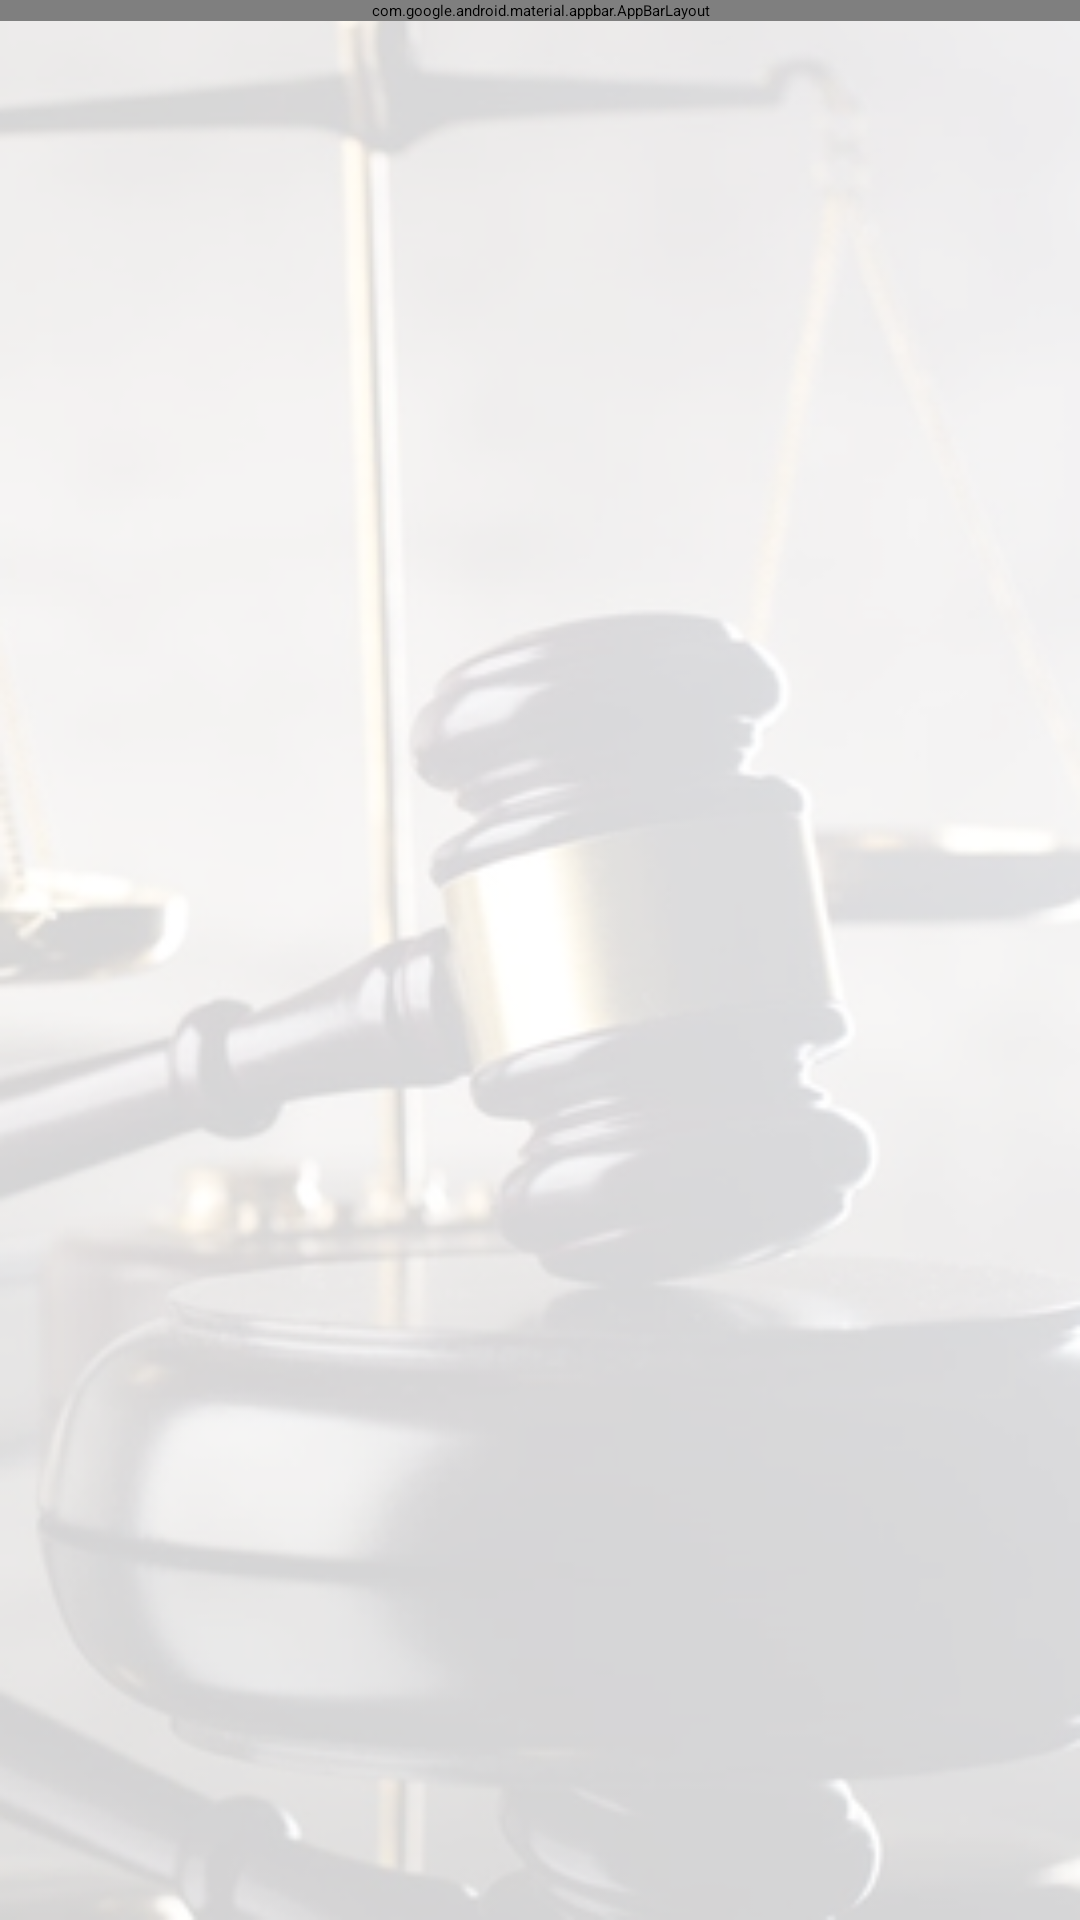

Layout XML and referenced resources for this Android screen:
<!-- AndroidManifest.xml: activity theme AppTheme.NoActionBar -->
<!-- res/layout/activity_lawyers.xml -->
<?xml version="1.0" encoding="utf-8"?>
<androidx.coordinatorlayout.widget.CoordinatorLayout xmlns:android="http://schemas.android.com/apk/res/android"
    xmlns:app="http://schemas.android.com/apk/res-auto"
    xmlns:tools="http://schemas.android.com/tools"
    android:layout_width="match_parent"
    android:layout_height="match_parent"
    android:background="@drawable/bg"

    tools:context=".activities.admin.LawyersActivity">

    <com.google.android.material.appbar.AppBarLayout
        android:layout_width="match_parent"
        android:layout_height="wrap_content"
        android:theme="@style/AppTheme.AppBarOverlay">
        <androidx.appcompat.widget.Toolbar
            android:id="@+id/toolbar"
            android:layout_width="match_parent"
            android:layout_height="wrap_content" />


        <com.google.android.material.tabs.TabLayout
            android:id="@+id/tabs"
            android:layout_width="match_parent"
            android:layout_height="wrap_content"
            android:background="?attr/colorPrimary"
            app:tabIndicatorColor="@color/colorWhite" />
    </com.google.android.material.appbar.AppBarLayout>

    <androidx.viewpager.widget.ViewPager
        android:id="@+id/view_pager"
        android:layout_width="match_parent"
        android:layout_height="match_parent"
        app:layout_behavior="@string/appbar_scrolling_view_behavior" />

</androidx.coordinatorlayout.widget.CoordinatorLayout>
<!-- resources referenced by this layout -->
<resources>
  <color name="colorWhite">#F6F6F6</color>
  <!-- drawable bg: jpg bitmap (drawable, 45385 bytes) -->
</resources>
